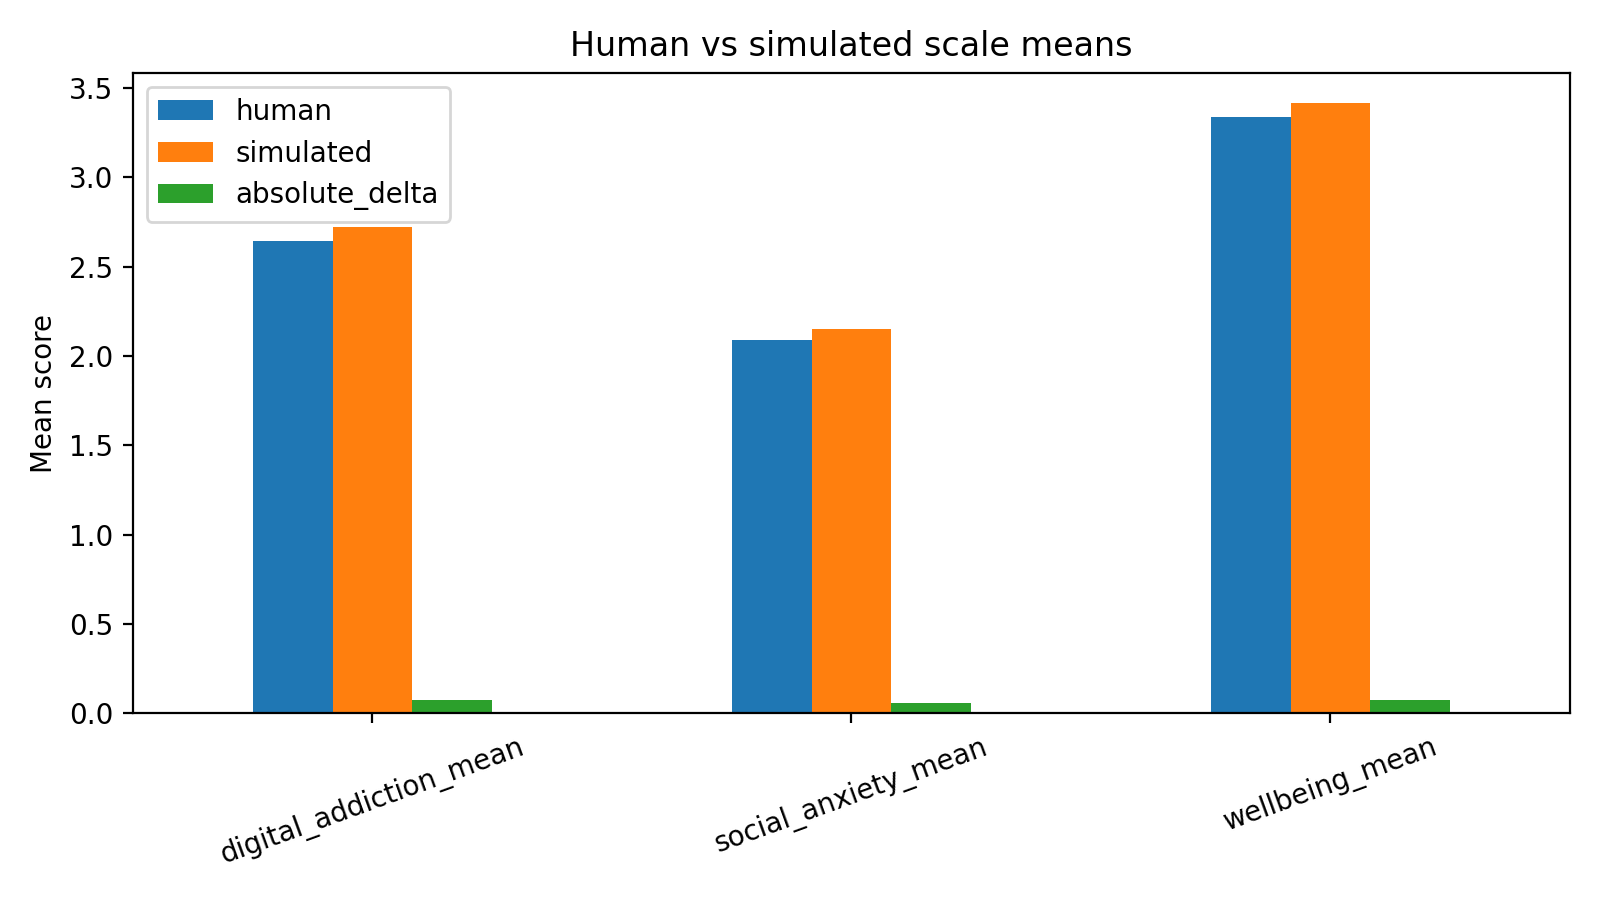

The file beside this chart, header and first rows:
scale, human, simulated, absolute_delta
digital_addiction_mean, 2.645, 2.719, 0.07463
social_anxiety_mean, 2.09, 2.15, 0.06095
wellbeing_mean, 3.338, 3.414, 0.07649
